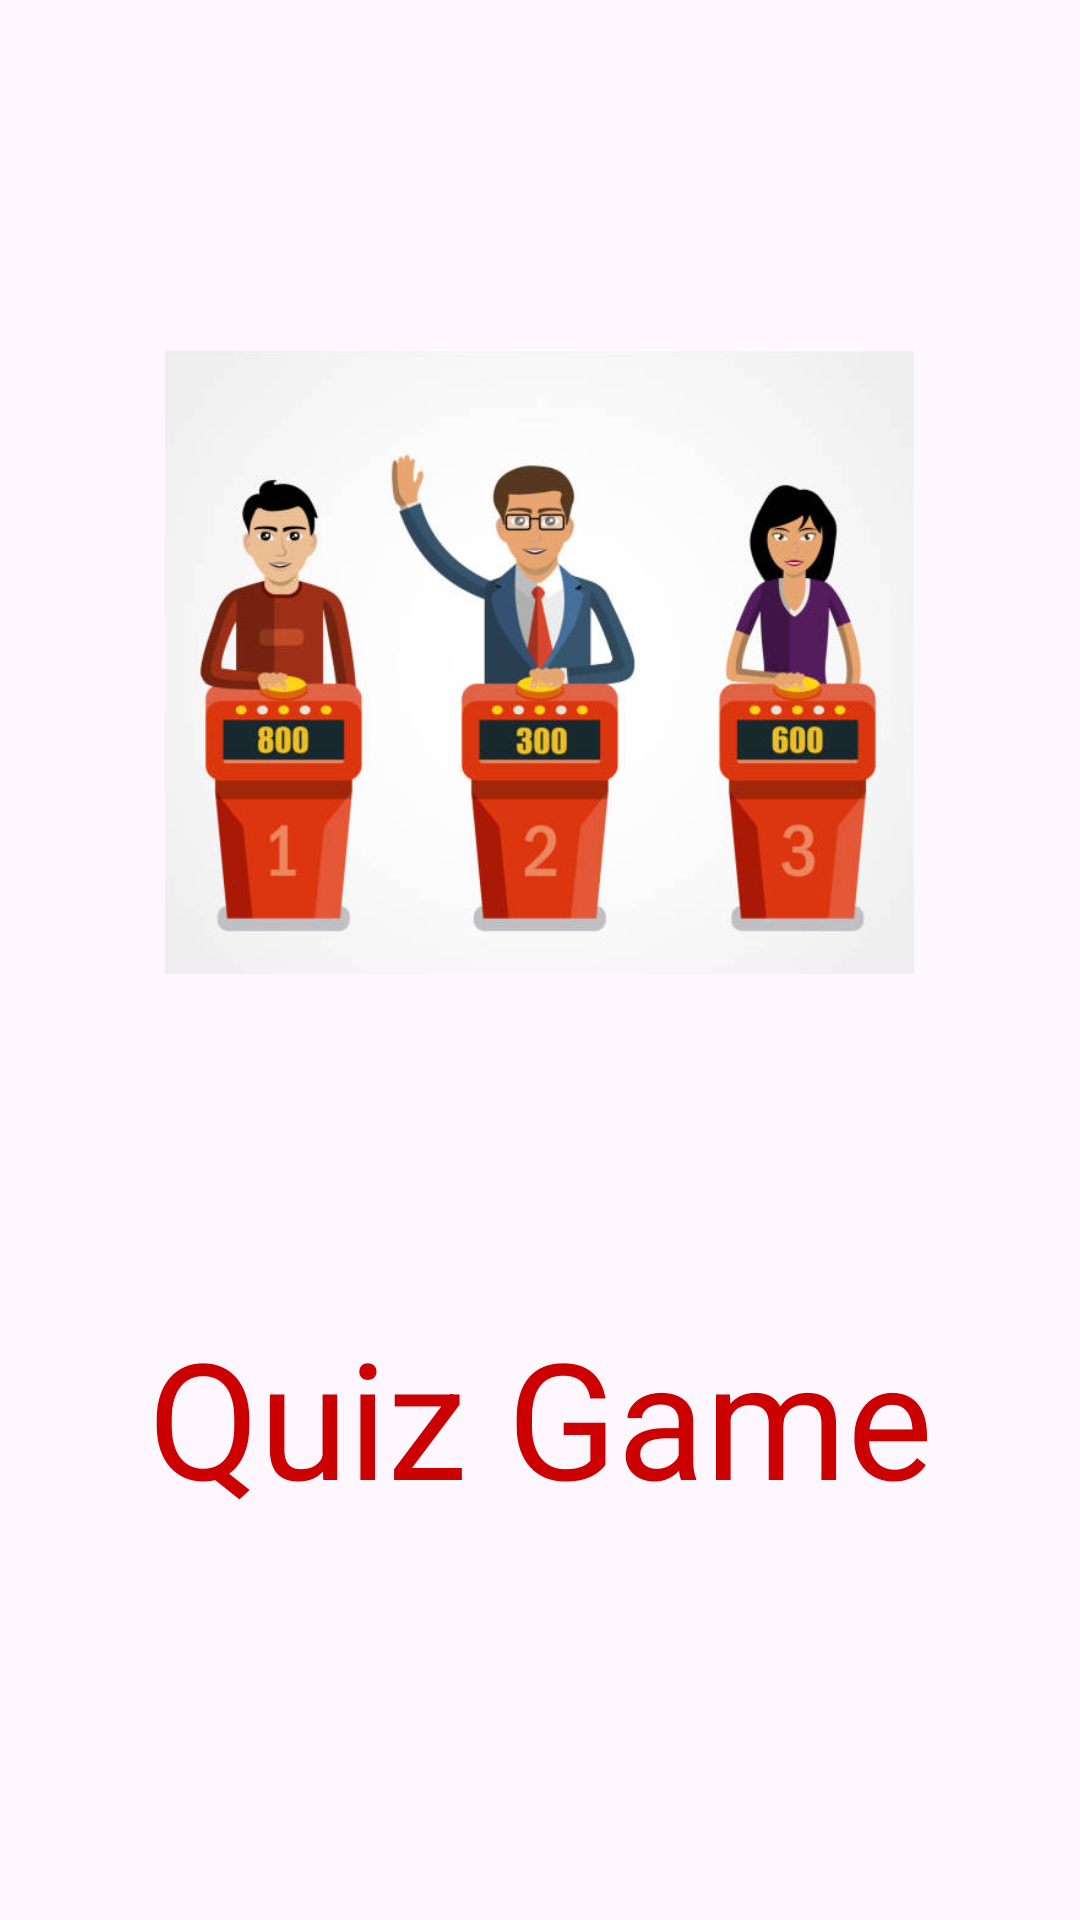

Here is an Android app screen rendered from its layout file. Give the layout XML and the strings, colors and styles it references.
<!-- AndroidManifest.xml: application theme Theme.QuizGame -->
<!-- res/layout/activity_splash_screen.xml -->
<?xml version="1.0" encoding="utf-8"?>
<androidx.constraintlayout.widget.ConstraintLayout xmlns:android="http://schemas.android.com/apk/res/android"
    xmlns:app="http://schemas.android.com/apk/res-auto"
    xmlns:tools="http://schemas.android.com/tools"
    android:layout_width="match_parent"
    android:layout_height="match_parent"
    tools:context=".Splash_Screen">

    <ImageView
        android:id="@+id/imageViewSplash"
        android:layout_width="0dp"
        android:layout_height="0dp"
        android:layout_marginStart="55dp"
        android:layout_marginTop="45dp"
        android:layout_marginEnd="55dp"
        android:layout_marginBottom="40dp"
        android:scaleType="centerInside"
        app:layout_constraintBottom_toTopOf="@+id/textViewSplash"
        app:layout_constraintEnd_toEndOf="parent"
        app:layout_constraintStart_toStartOf="parent"
        app:layout_constraintTop_toTopOf="parent"
        app:srcCompat="@drawable/splash" />

    <TextView
        android:id="@+id/textViewSplash"
        android:layout_width="wrap_content"
        android:layout_height="wrap_content"
        android:layout_marginStart="19dp"
        android:layout_marginEnd="74dp"
        android:layout_marginBottom="132dp"
        android:text="Quiz Game"
        android:textColor="@android:color/holo_red_dark"
        android:textSize="54dp"
        app:layout_constraintBottom_toBottomOf="parent"
        app:layout_constraintEnd_toEndOf="parent"
        app:layout_constraintStart_toStartOf="@+id/imageViewSplash"
        app:layout_constraintTop_toBottomOf="@+id/imageViewSplash" />
</androidx.constraintlayout.widget.ConstraintLayout>
<!-- resources referenced by this layout -->
<resources>
  <!-- drawable splash: jpg bitmap (drawable, 36153 bytes) -->
  <style name="Theme.QuizGame" parent="Base.Theme.QuizGame" />
  <style name="Base.Theme.QuizGame" parent="Theme.Material3.DayNight.NoActionBar">
          
          
      </style>
</resources>
